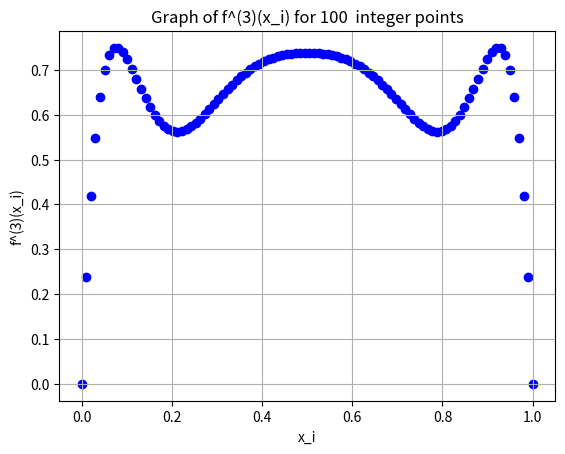

Here is the Python script that generated this plot:
import numpy as np
import matplotlib.pyplot as plt
from tqdm import tqdm


# Define the original function
def f(x):
    return r * (1 - x) * x


# Function that composes f with itself k times
def compose_f_k_times(x, k):
    for _ in tqdm(range(k)):
        x = f(x)
    return x


# Choose a k value for the number of compositions
r = 3
k = 3
m = 100

x_values = np.linspace(0, 1, m)

# Compute the composed function values
y_values = [compose_f_k_times(x_i, k) for x_i in x_values]

# Plotting the points
plt.scatter(x_values, y_values, color='blue')  # using scatter for individual points

# Labelling the axes
plt.xlabel('x_i')
plt.ylabel(f'f^({k})(x_i)')

# Title of the plot
plt.title(f'Graph of f^({k})(x_i) for {m}  integer points')

# Show grid
plt.grid(True)

# Show the plot
plt.show()
